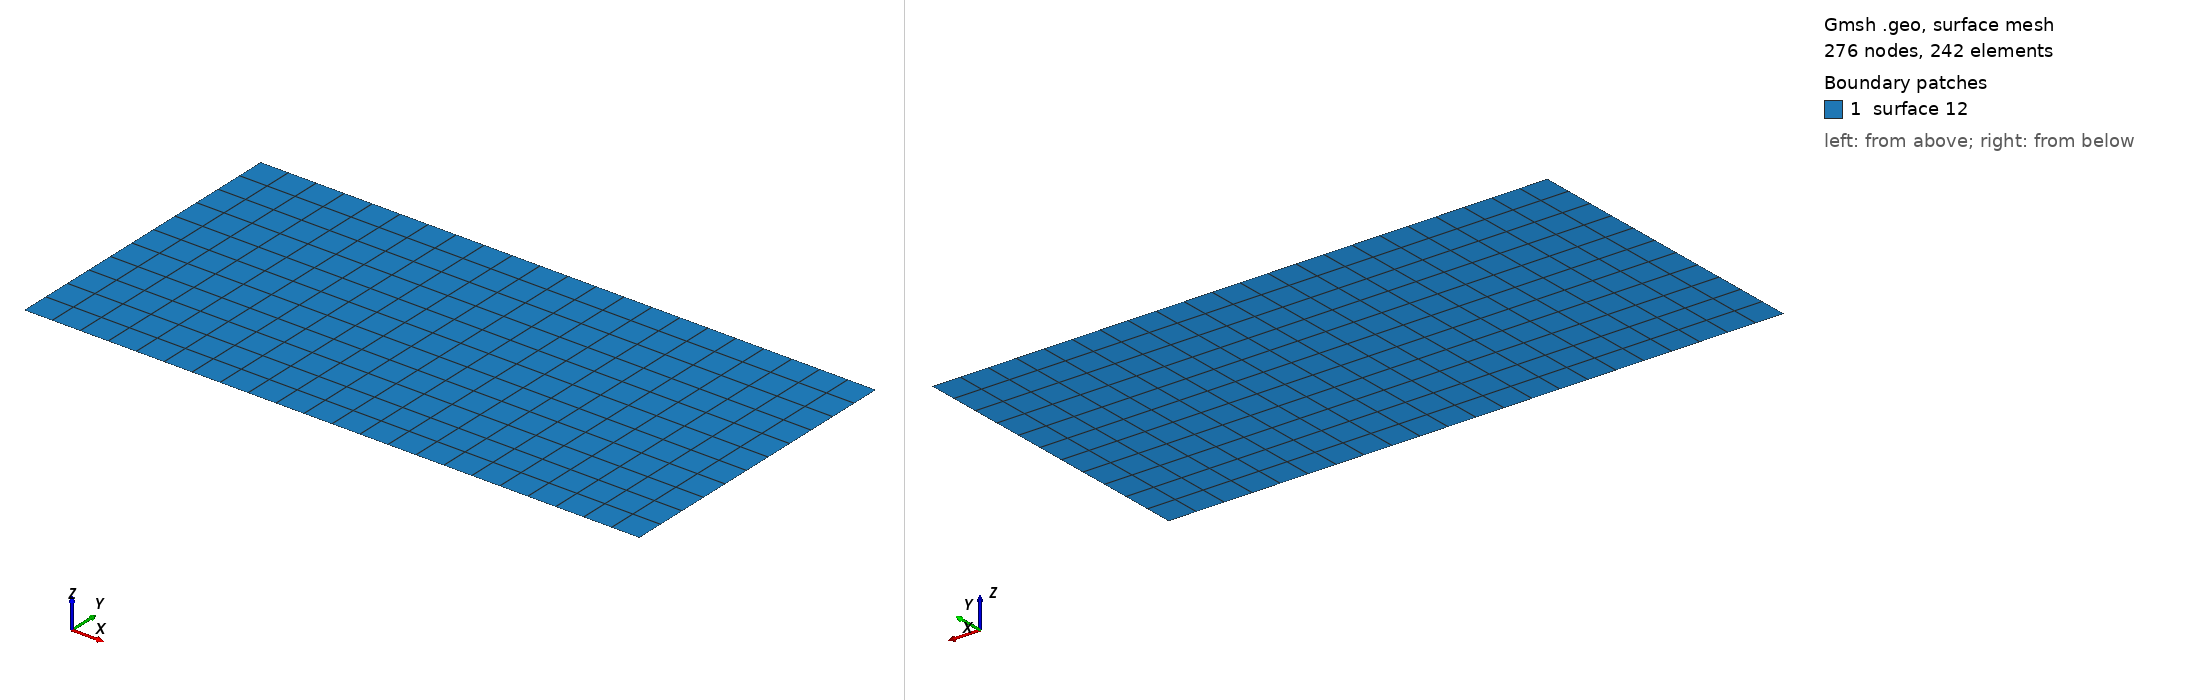

Gmsh geometry script, surface-meshed: 276 nodes, 242 surface elements. Boundary patches (legend numbers): 1 surface 12. Left view from above one corner, right view from below the opposite corner. A legend entry named surface and a number is a geometric surface outside every physical surface that the script declares. The drawing asked Gmsh for element sizes between 1% and 20% of the model's largest extent; the script's own settings can give other sizes.

=== hexa_TFI_22x11.geo (drawn) ===
nelemx = 22;
nelemy = 11;
nelemz = 1;

xmin = -2.0;
xmax =	5.0;
ymin =  0.0;
ymax =  3.5;
zmin =  0.0;
zmax =  0.0;
gridsize = (xmax-xmin) / nelemx;

Point(1) = {xmin, ymin, zmin, gridsize};
Point(2) = {xmax, ymin, zmin, gridsize};
Point(3) = {xmax, ymax, zmin, gridsize};
Point(4) = {xmin, ymax, zmin, gridsize};

Line(1) = {1, 2};
Line(2) = {2, 3};
Line(3) = {3, 4};
Line(4) = {4, 1};


npx = nelemx + 1;
npy = nelemy + 1;

//Horizontal sides
Transfinite Line {1, 3} = npx; //Ceil((xmax-xmin)/gridsize) Using Progression 1;
//Vertical sides
Transfinite Line {4, -2} = npy Using Progression 1.0;


Line Loop(11) = {4, 1, 2, 3};
Plane Surface(12) = {11};

Transfinite Surface {12};
Recombine Surface {12};


//-------------------------------------------------------------------------------
//Boundary tagging
//-------------------------------------------------------------------------------
// At this level, Gmsh knows everything to display the rectangular surface 1 and
// to mesh it. An optional step is needed if we want to group elementary
// geometrical entities into more meaningful groups, e.g. to define some
// mathematical ("domain", "boundary"), functional ("left wing", "fuselage") or
// material ("steel", "carbon") properties.
//
// Such groups are called "Physical Groups" in Gmsh. By default, if physical
// groups are defined, Gmsh will export in output files only mesh elements that
// belong to at least one physical group. (To force Gmsh to save all elements,
// whether they belong to physical groups or not, set `Mesh.SaveAll=1;', or
// specify `-save_all' on the command line.) Physical groups are also identified
// by tags, i.e. strictly positive integers, that should be unique per dimension
// (0D, 1D, 2D or 3D). Physical groups can also be given names.
//
// Here we define a physical curve that groups the left, bottom and right curves
// in a single group (with prescribed tag 5); and a physical surface with name
// "My surface" (with an automatic tag) containing the geometrical surface 1:
//
Physical Point("boundary",   1) = {1, 2, 3, 4};
Physical Curve("free_slip",   2) = {1, 2, 3, 4};
Physical Surface("domain") = {1};

//
// You can save the mesh in older
// versions of the MSH format:
//
// - In the GUI: open `File->Export', enter your `filename.msh' and then pick
//   the version in the dropdown menu.
// - On the command line: use the `-format' option (e.g. `gmsh file.geo -format
//   msh2 -2').
// - In a `.geo' script: add `Mesh.MshFileVersion = x.y;' for any version
//   number `x.y'.
// - As an alternative method, you can also not specify the format explicitly,
//   and just choose a filename with the `.msh2' or `.msh4' extension.

// Note that starting with Gmsh 3.0, models can be built using other geometry
// kernels than the default built-in kernel. By specifying
//
//   SetFactory("OpenCASCADE");
//
// any subsequent command in the `.geo' file would be handled by the OpenCASCADE
// geometry kernel instead of the built-in kernel. Different geometry kernels
// have different features. With OpenCASCADE, instead of defining the surface by
// successively defining 4 points, 4 curves and 1 curve loop, one can define the
// rectangular surface directly with
//
//   Rectangle(2) = {.2, 0, 0, .1, .3};
//
// The underlying curves and points could be accessed with the `Boundary' or
// `CombinedBoundary' operators.
//
// See e.g. `t16.geo', `t18.geo', `t19.geo' or `t20.geo' for complete examples
// based on OpenCASCADE, and `demos/boolean' for more.
